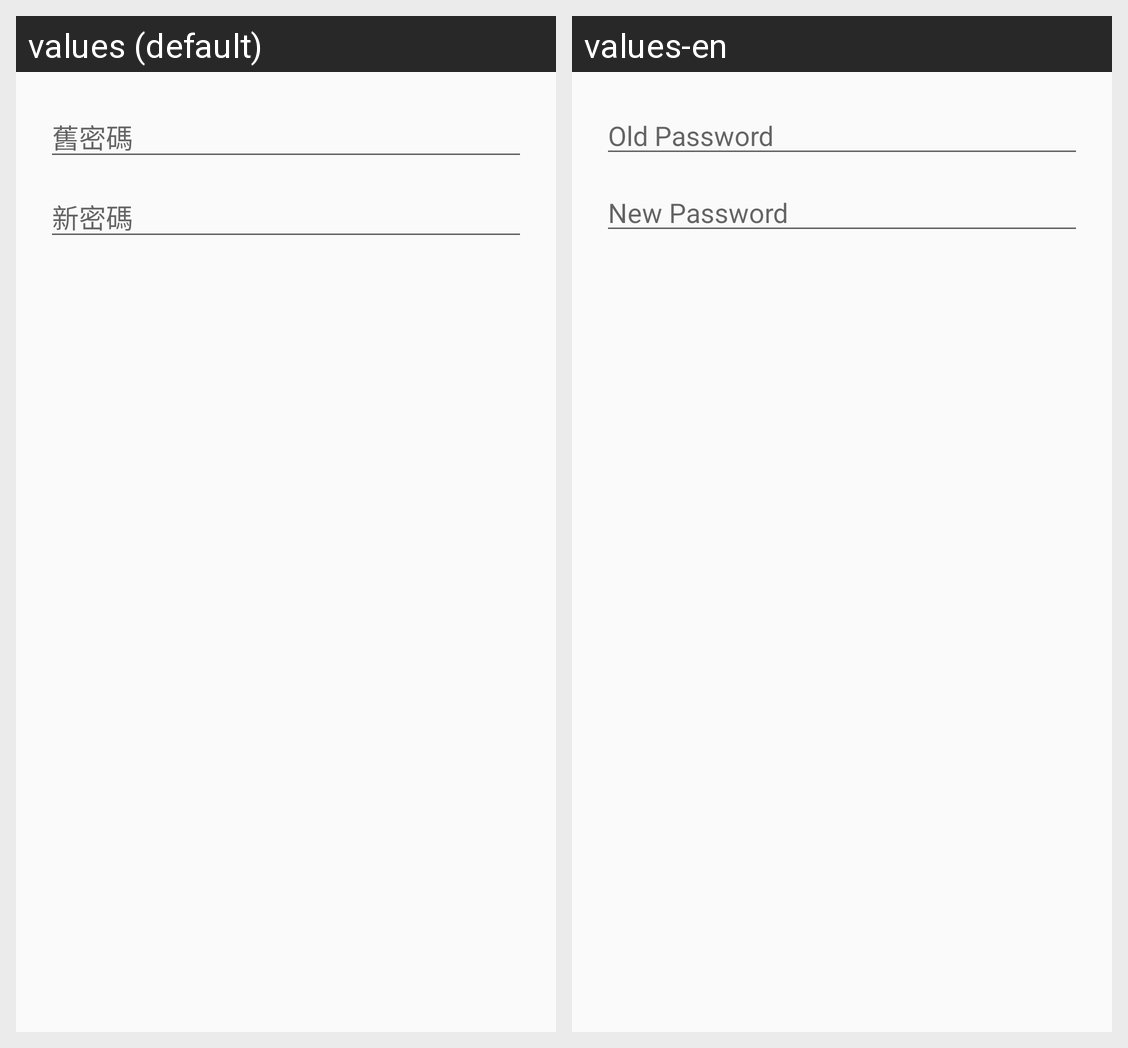

Strings drawn on this Android screen and how each of the app's shown locales translates them:
Android screen res/layout/php_dialog_change_password.xml rendered under 2 locales, left to right: values (default), values-en. Device: Nexus 5 (rendered at 1080×1920; each locale shown at half size, 540×960, under a caption strip naming it); theme AppTheme.
Strings drawn on this screen, with the default value and each locale's value (text and hints the layout hard-codes, and strings that could not be matched under every locale, appear in the picture but are not listed):

Old_Password
  values: 舊密碼
  values-en: Old Password

New_Password
  values: 新密碼
  values-en: New Password
